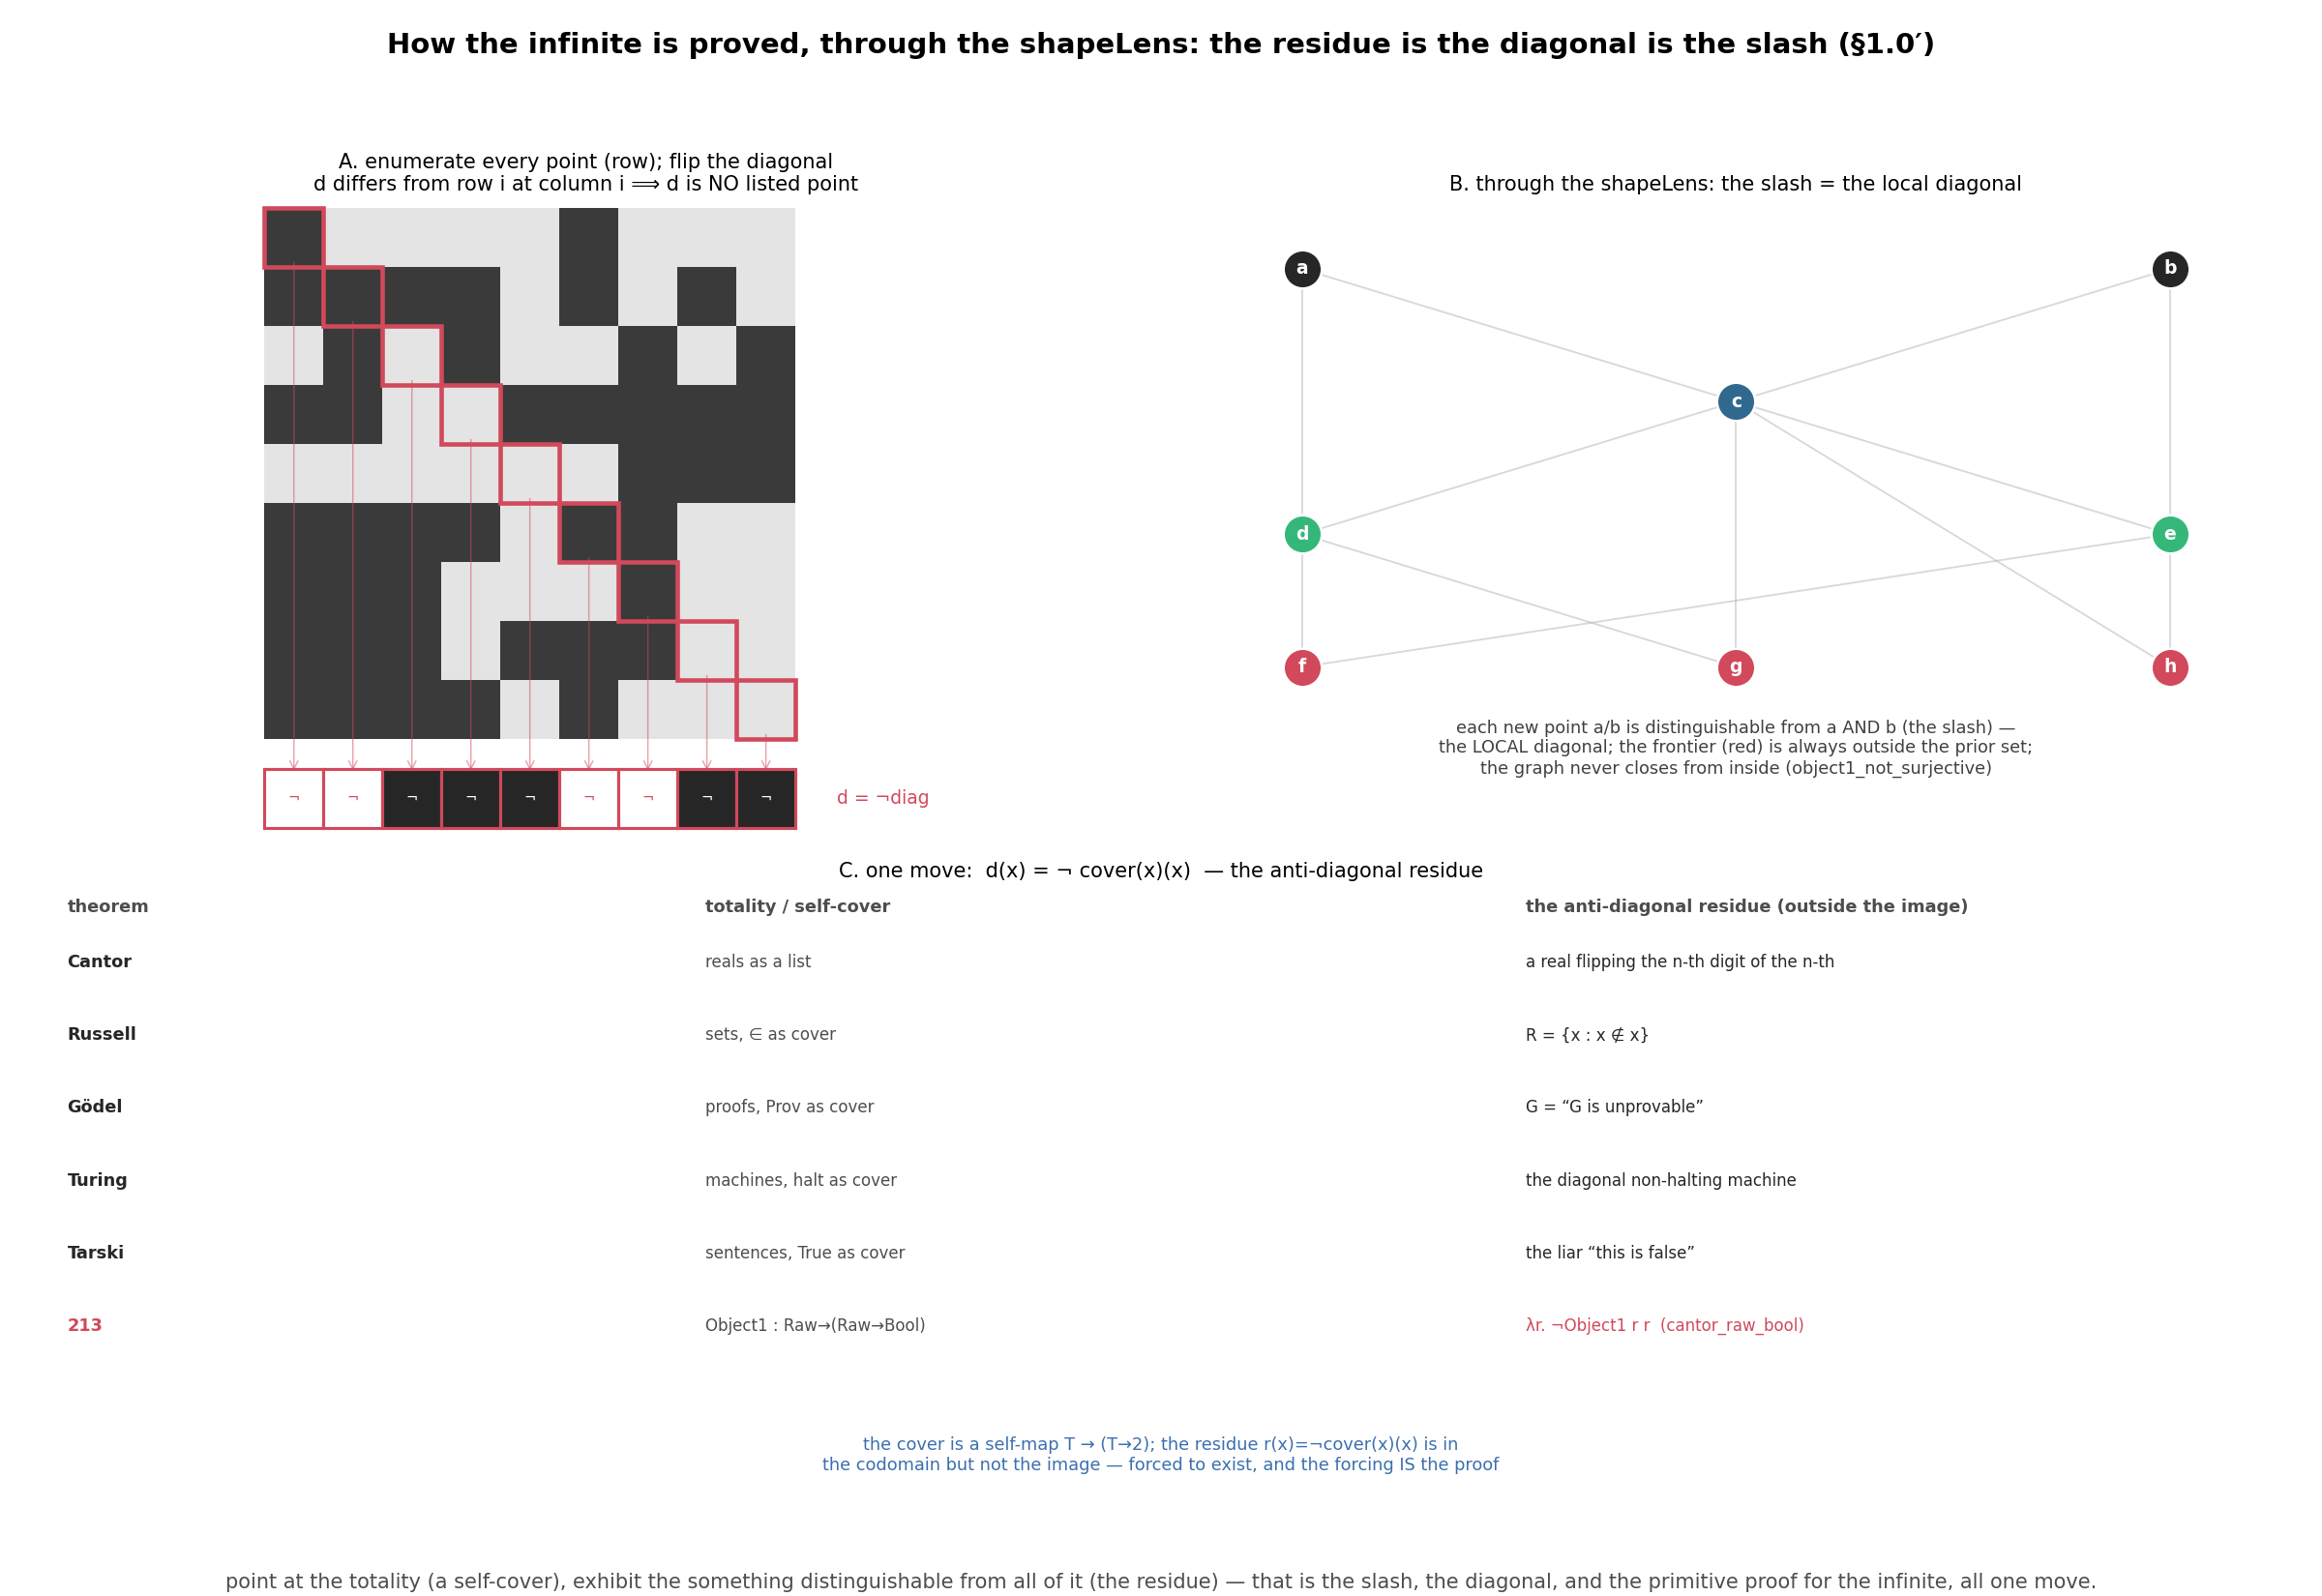

Python code for this plot:
"""How the infinite is proved, seen through the shapeLens.

§1.0′ (seed/AXIOM/01_residue.md): the primitive proof technique for the infinite
is DIAGONALIZATION, and diagonalization IS the residue — "given everything one can
point at (a totality), the something distinguishable from all of them is forced to
exist, and that forcing is the proof."  Cantor, Russell, Gödel, Turing, Tarski are
ONE move.  In the repo: `Lens/FlatOntologyClosure.object1_not_surjective`
(= `cantor_raw_bool`).

Seen through the `shapeLens` (point = object, line = relation):
  · the slash itself (the relation of two → a fresh object distinguishable from
    both) is the LOCAL diagonal: one new point outside the current two;
  · the Cantor diagonal is the slash read across a whole enumeration at once: the
    anti-diagonal point differs from every listed point, so it is outside the list;
  · iterating never closes (the generative graph has no final stage from inside) —
    that non-closure IS the diagonal IS the proof-engine for the infinite.

Run:  python3 research-notes/geometric/infinity_proof_mechanism.py
"""

import numpy as np
import matplotlib.pyplot as plt


# ---- A. the Cantor grid: enumerate all rows; flip the diagonal -> outside ----
def panel_grid(ax, n=9, seed=2):
    rng = np.random.default_rng(seed)
    M = rng.integers(0, 2, (n, n))
    ax.imshow(M, cmap="Greys", vmin=-0.3, vmax=1.3, origin="upper")
    for i in range(n):
        ax.add_patch(plt.Rectangle((i - 0.5, i - 0.5), 1, 1, fill=False,
                                   edgecolor="#d1495b", lw=2.2, zorder=3))
    # the anti-diagonal point d (= flip of the diagonal), drawn below
    d = 1 - np.diag(M)
    for j in range(n):
        ax.add_patch(plt.Rectangle((j - 0.5, n + 0.5 - 0.5), 1, 1,
                                   color=("0.15" if d[j] else "white"),
                                   ec="#d1495b", lw=1.5, zorder=3))
        ax.text(j, n + 0.5, "¬", ha="center", va="center", fontsize=7,
                color=("white" if d[j] else "#d1495b"))
    ax.text(n + 0.2, n + 0.5, "d = ¬diag", color="#d1495b", fontsize=9, va="center")
    for i in range(n):
        ax.annotate("", xy=(i, n + 0.1), xytext=(i, i + 0.35),
                    arrowprops=dict(arrowstyle="->", color="#d1495b", lw=0.7,
                                    alpha=0.5))
    ax.set_title("A. enumerate every point (row); flip the diagonal\n"
                 "d differs from row i at column i ⟹ d is NO listed point",
                 fontsize=10)
    ax.set_xlim(-0.6, n + 1.5); ax.set_ylim(n + 1.2, -0.6); ax.axis("off")


# ---- B. the slash as the local diagonal; the graph never closes -------------
def panel_slash(ax):
    # generative unfolding: each new point = relation of two = fresh, outside prior
    parents = {"c": ("a", "b"), "d": ("c", "a"), "e": ("c", "b"),
               "f": ("d", "e"), "g": ("d", "c"), "h": ("e", "c")}
    seeds = ["a", "b"]
    order = seeds + list(parents)
    gen = {"a": 0, "b": 0}
    for ch, (x, y) in parents.items():
        gen[ch] = max(gen[x], gen[y]) + 1
    mg = max(gen.values())
    pos = {}
    byg = {}
    for o in order:
        byg.setdefault(gen[o], []).append(o)
    for g, objs in byg.items():
        xs = [0.0] if len(objs) == 1 else np.linspace(-1, 1, len(objs))
        for o, x in zip(objs, xs):
            pos[o] = (float(x), -float(g))
    cmap = plt.get_cmap("viridis")
    for ch, (x, y) in parents.items():
        for p in (x, y):
            ax.plot([pos[ch][0], pos[p][0]], [pos[ch][1], pos[p][1]],
                    color="0.7", lw=0.9, alpha=0.5, zorder=1)
    for o in order:
        newest = gen[o] == mg
        col = "#d1495b" if newest else ("0.15" if gen[o] == 0 else cmap(gen[o] / mg))
        ax.scatter(*pos[o], s=360, color=col, edgecolors="white", linewidths=1.2,
                   zorder=3)
        ax.text(*pos[o], o, ha="center", va="center", color="white", fontsize=9,
                fontweight="bold", zorder=4)
    ax.text(0, -mg - 0.8,
            "each new point a/b is distinguishable from a AND b (the slash) —\n"
            "the LOCAL diagonal; the frontier (red) is always outside the prior set;\n"
            "the graph never closes from inside (object1_not_surjective)",
            ha="center", fontsize=8.5, color="0.25")
    ax.set_title("B. through the shapeLens: the slash = the local diagonal",
                 fontsize=10)
    ax.set_xlim(-1.3, 1.3); ax.set_ylim(-mg - 1.3, 0.5); ax.axis("off")


# ---- C. the one move: five theorems, one skeleton ---------------------------
def panel_onemove(ax):
    ax.axis("off")
    ax.set_title("C. one move:  d(x) = ¬ cover(x)(x)  — the anti-diagonal residue",
                 fontsize=10)
    rows = [
        ("Cantor", "reals as a list", "a real flipping the n-th digit of the n-th"),
        ("Russell", "sets, ∈ as cover", "R = {x : x ∉ x}"),
        ("Gödel", "proofs, Prov as cover", "G = “G is unprovable”"),
        ("Turing", "machines, halt as cover", "the diagonal non-halting machine"),
        ("Tarski", "sentences, True as cover", "the liar “this is false”"),
        ("213", "Object1 : Raw→(Raw→Bool)", "λr. ¬Object1 r r  (cantor_raw_bool)"),
    ]
    y = 0.88
    ax.text(0.02, 0.98, "theorem", fontsize=8.5, fontweight="bold", color="0.3")
    ax.text(0.30, 0.98, "totality / self-cover", fontsize=8.5, fontweight="bold",
            color="0.3")
    ax.text(0.66, 0.98, "the anti-diagonal residue (outside the image)",
            fontsize=8.5, fontweight="bold", color="0.3")
    for name, cov, res in rows:
        c = "#d1495b" if name == "213" else "0.15"
        ax.text(0.02, y, name, fontsize=8.5, color=c, fontweight="bold")
        ax.text(0.30, y, cov, fontsize=8, color="0.3")
        ax.text(0.66, y, res, fontsize=8, color=c)
        y -= 0.13
    ax.text(0.5, -0.02,
            "the cover is a self-map T → (T→2); the residue r(x)=¬cover(x)(x) is in\n"
            "the codomain but not the image — forced to exist, and the forcing IS the proof",
            ha="center", fontsize=8.5, color="#3b6fb0")
    ax.set_xlim(0, 1); ax.set_ylim(-0.12, 1.02)


def main():
    fig = plt.figure(figsize=(16, 11))
    fig.patch.set_facecolor("white")
    a = fig.add_subplot(2, 2, 1); panel_grid(a)
    b = fig.add_subplot(2, 2, 2); panel_slash(b)
    c = fig.add_subplot(2, 1, 2); panel_onemove(c)
    fig.suptitle("How the infinite is proved, through the shapeLens: "
                 "the residue is the diagonal is the slash (§1.0′)",
                 fontsize=14, fontweight="bold")
    fig.text(0.5, 0.005,
             "point at the totality (a self-cover), exhibit the something distinguishable "
             "from all of it (the residue) — that is the slash, the diagonal, and the "
             "primitive proof for the infinite, all one move.",
             ha="center", fontsize=10, color="0.3")
    fig.tight_layout(rect=[0, 0.03, 1, 0.95])
    out = "research-notes/geometric/infinity_proof_mechanism.png"
    fig.savefig(out, dpi=150, facecolor="white")
    print("wrote", out)


if __name__ == "__main__":
    main()
